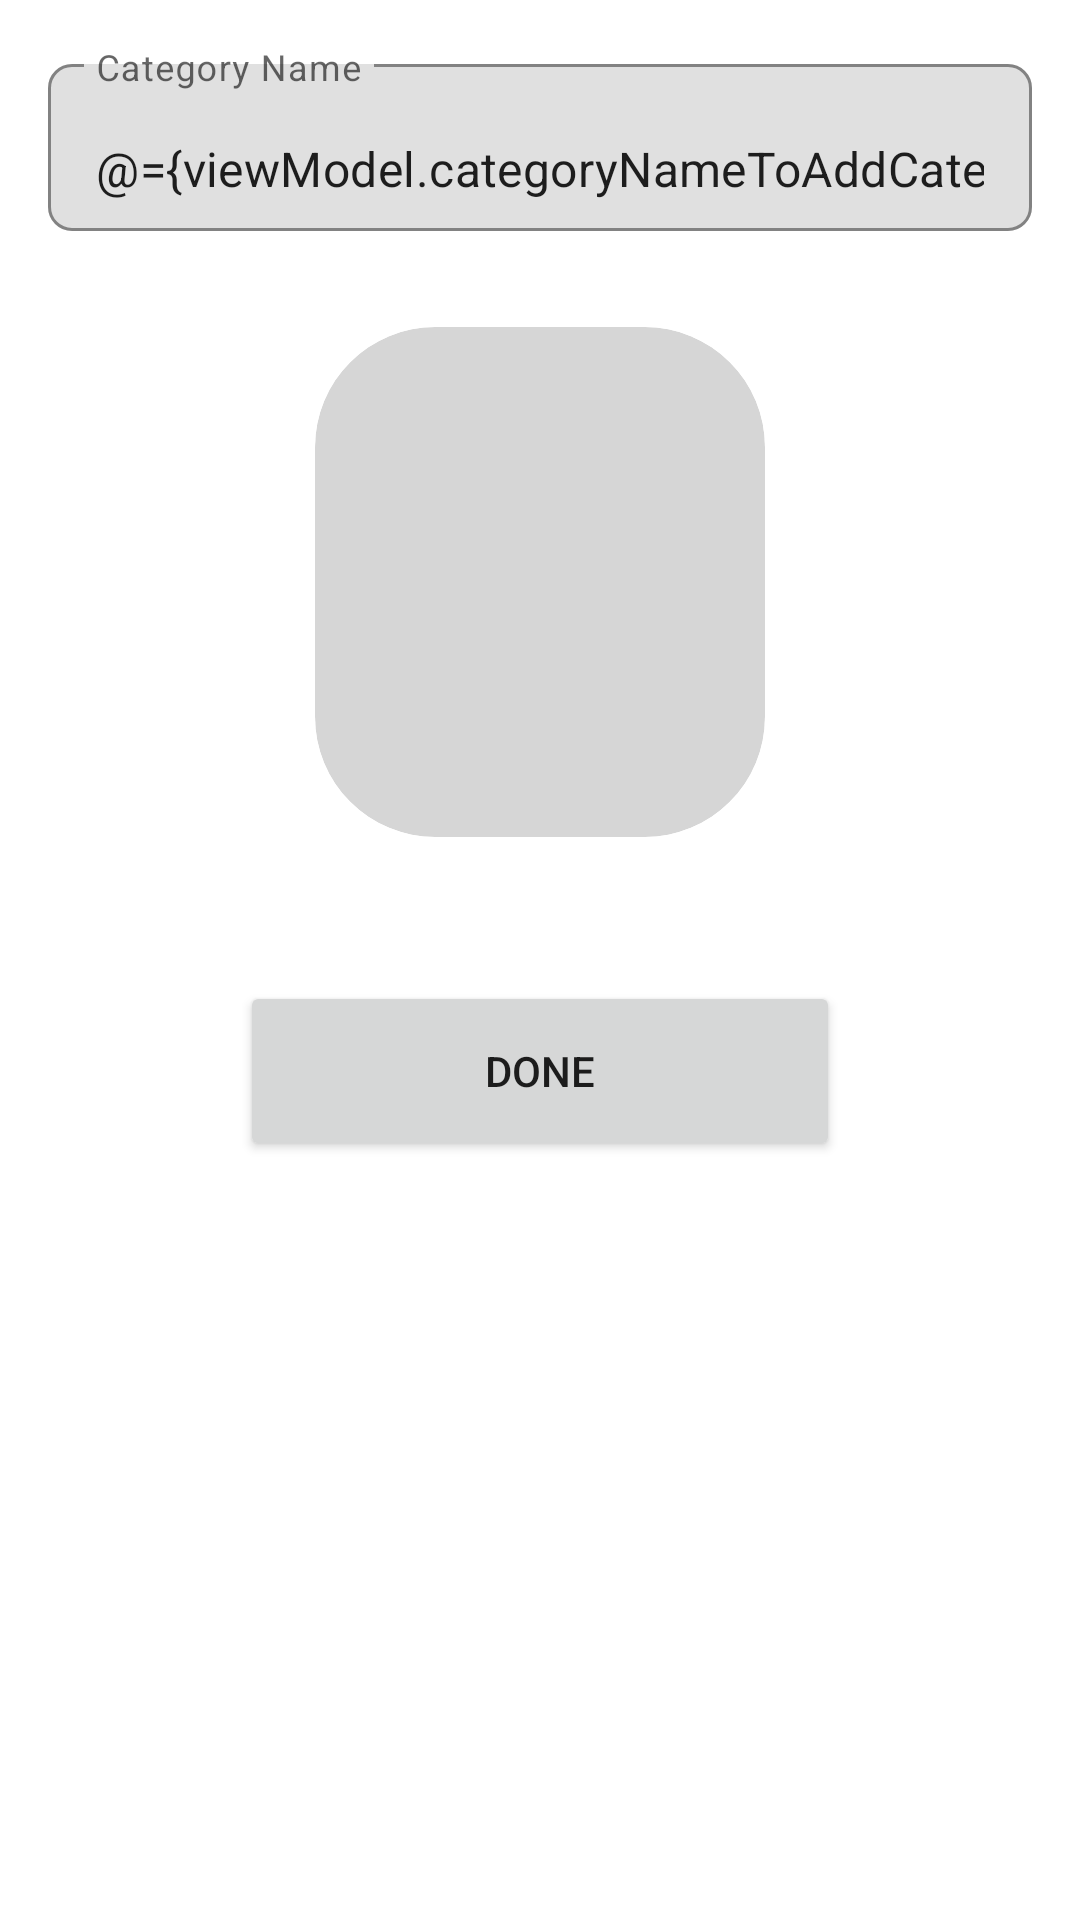

The Android layout XML behind this screen, and the referenced resources:
<!-- AndroidManifest.xml: application theme Theme.RegionalLanguageAdminApp -->
<!-- res/layout/fragment_add_category.xml -->
<?xml version="1.0" encoding="utf-8"?>
<layout xmlns:android="http://schemas.android.com/apk/res/android"
    xmlns:app="http://schemas.android.com/apk/res-auto"
    xmlns:tools="http://schemas.android.com/tools">

    <data>

        <variable
            name="viewModel"
            type="ashutosh.jharkhand.regionallanguageadminapp.viewModel.MainViewModel" />
    </data>

    <LinearLayout
        android:layout_width="match_parent"
        android:layout_height="match_parent"
        android:orientation="vertical"
        tools:context=".screens.AddCategoryFragment">

        <com.google.android.material.textfield.TextInputLayout
            android:id="@+id/category_name_edit_text"
            android:layout_width="match_parent"
            android:layout_height="wrap_content"
            android:layout_marginHorizontal="16dp"
            android:layout_marginTop="16dp"
            app:boxBackgroundMode="outline"
            app:boxCornerRadiusBottomEnd="8dp"
            app:boxCornerRadiusBottomStart="8dp"
            app:boxCornerRadiusTopEnd="8dp"
            app:boxCornerRadiusTopStart="8dp"
            app:layout_constraintTop_toBottomOf="@+id/imageView">

            <com.google.android.material.textfield.TextInputEditText
                android:layout_width="match_parent"
                android:layout_height="wrap_content"
                android:hint="@string/category_name"
                android:imeOptions="actionDone"
                android:inputType="text"
                android:text="@={viewModel.categoryNameToAddCategory}" />

        </com.google.android.material.textfield.TextInputLayout>

        <androidx.cardview.widget.CardView
            android:id="@+id/image_picker"
            android:layout_width="150dp"
            android:layout_height="170dp"
            android:layout_gravity="center_horizontal"
            android:layout_marginTop="32dp"
            app:cardBackgroundColor="#D6D6D6"
            app:cardCornerRadius="40dp"
            app:cardElevation="0dp"
            app:layout_constraintEnd_toEndOf="parent"
            app:layout_constraintStart_toStartOf="parent"
            app:layout_constraintTop_toBottomOf="@+id/textView2">

            <FrameLayout
                android:layout_width="match_parent"
                android:layout_height="match_parent">

                <ImageView
                    selectIconPaceholderVisibility="@{viewModel.selectedImageInAddCategory}"
                    android:layout_width="wrap_content"
                    android:layout_height="wrap_content"
                    android:layout_gravity="center"
                    android:src="@drawable/ic_baseline_add_a_photo_24"
                    app:tint="#737373" />

                <ImageView
                    android:id="@+id/profile_image"
                    changesToSelectedIcon="@{viewModel.selectedImageInAddCategory}"
                    android:layout_width="match_parent"
                    android:layout_height="match_parent"
                    android:padding="16dp"
                    android:scaleType="fitCenter" />

            </FrameLayout>

        </androidx.cardview.widget.CardView>

        <Button
            android:id="@+id/done_button"
            android:layout_width="200dp"
            android:layout_height="60dp"
            android:layout_gravity="center_horizontal"
            android:layout_marginTop="48dp"
            android:text="@string/done" />

    </LinearLayout>
</layout>
<!-- resources referenced by this layout -->
<resources>
  <string name="category_name">Category Name</string>
  <string name="done">done</string>
  <style name="Theme.RegionalLanguageAdminApp" parent="Theme.MaterialComponents.Light.NoActionBar">
          
          <item name="colorPrimary">@color/purple_500</item>
          <item name="colorPrimaryVariant">@color/purple_700</item>
          <item name="colorOnPrimary">@color/white</item>
          
          <item name="colorSecondary">@color/teal_200</item>
          <item name="colorSecondaryVariant">@color/teal_700</item>
          <item name="colorOnSecondary">@color/black</item>
          
          <item name="android:statusBarColor" tools:targetApi="l">?attr/colorPrimaryVariant</item>
          
      </style>
  <!-- not gathered from this repository: default colours our renderer supplied (Android Studio template values) -->
  <color name="purple_500">#FF6200EE</color>
  <color name="purple_700">#FF3700B3</color>
  <color name="teal_200">#FF03DAC5</color>
  <color name="teal_700">#FF018786</color>
  <color name="black">#FF000000</color>
  <color name="white">#FFFFFFFF</color>
</resources>
